Run: headless pygame with SDL's dummy video driver; simulated clock (each Clock.tick advances the game by its frame time, no real sleeping); random seed 0; keys injected as events and as key.get_pressed() state; no mouse input.
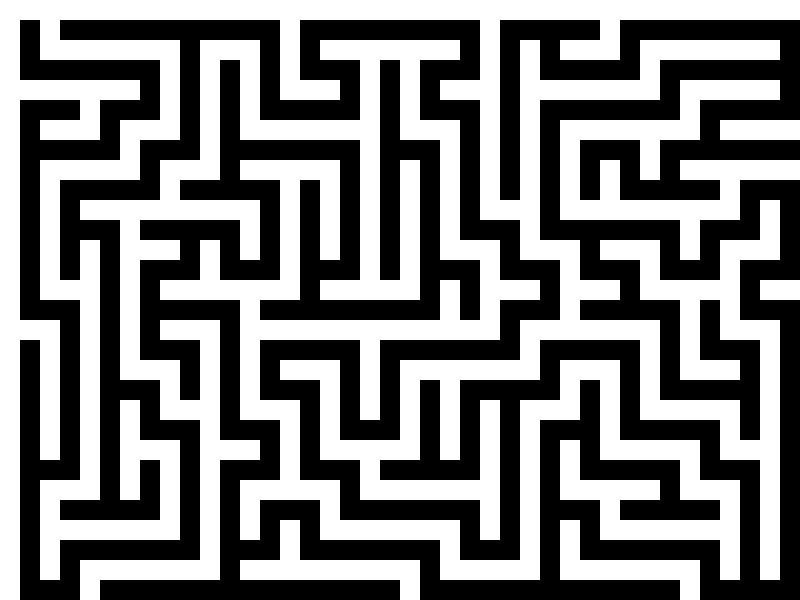
Frame 1 of 4 · flips 1–60 · no input
Frame 2 of 4 · flips 61–180 · tapped SPACE, RETURN · held RIGHT (→), D · screen unchanged from frame 1, image omitted
Frame 3 of 4 · flips 181–300 · held DOWN (↓), S · screen unchanged from frame 2, image omitted
Frame 4 of 4 · flips 301–420 · held LEFT (←), A, UP (↑), W · screen unchanged from frame 3, image omitted

The pygame program that drew these frames:

import pygame
import random

# Initialize Pygame
pygame.init()

# Constants
WIDTH, HEIGHT = 800, 600
CELL_SIZE = 20
MAZE_WIDTH, MAZE_HEIGHT = WIDTH // CELL_SIZE, HEIGHT // CELL_SIZE
WHITE = (255, 255, 255)
BLACK = (0, 0, 0)

# Initialize the display
screen = pygame.display.set_mode((WIDTH, HEIGHT))
pygame.display.set_caption("2D Maze Generator")

# Create a 2D list to represent the maze
maze = [[0 for _ in range(MAZE_WIDTH)] for _ in range(MAZE_HEIGHT)]


# Function to generate the maze using Depth-First Search algorithm
def generate_maze(x, y):
    maze[y][x] = 1
    directions = [(1, 0), (-1, 0), (0, 1), (0, -1)]
    random.shuffle(directions)
    for dx, dy in directions:
        nx, ny = x + dx * 2, y + dy * 2
        if 0 <= nx < MAZE_WIDTH and 0 <= ny < MAZE_HEIGHT and maze[ny][nx] == 0:
            maze[y + dy][x + dx] = 1
            generate_maze(nx, ny)


# Function to draw the maze on the screen
def draw_maze():
    screen.fill(WHITE)
    for y in range(MAZE_HEIGHT):
        for x in range(MAZE_WIDTH):
            if maze[y][x] == 1:
                pygame.draw.rect(
                    screen, BLACK, (x * CELL_SIZE, y * CELL_SIZE, CELL_SIZE, CELL_SIZE)
                )
    pygame.display.flip()


# Generate the maze
generate_maze(1, 1)

# Main loop
running = True
while running:
    for event in pygame.event.get():
        if event.type == pygame.QUIT:
            running = False

    # Draw the maze
    draw_maze()

pygame.quit()
